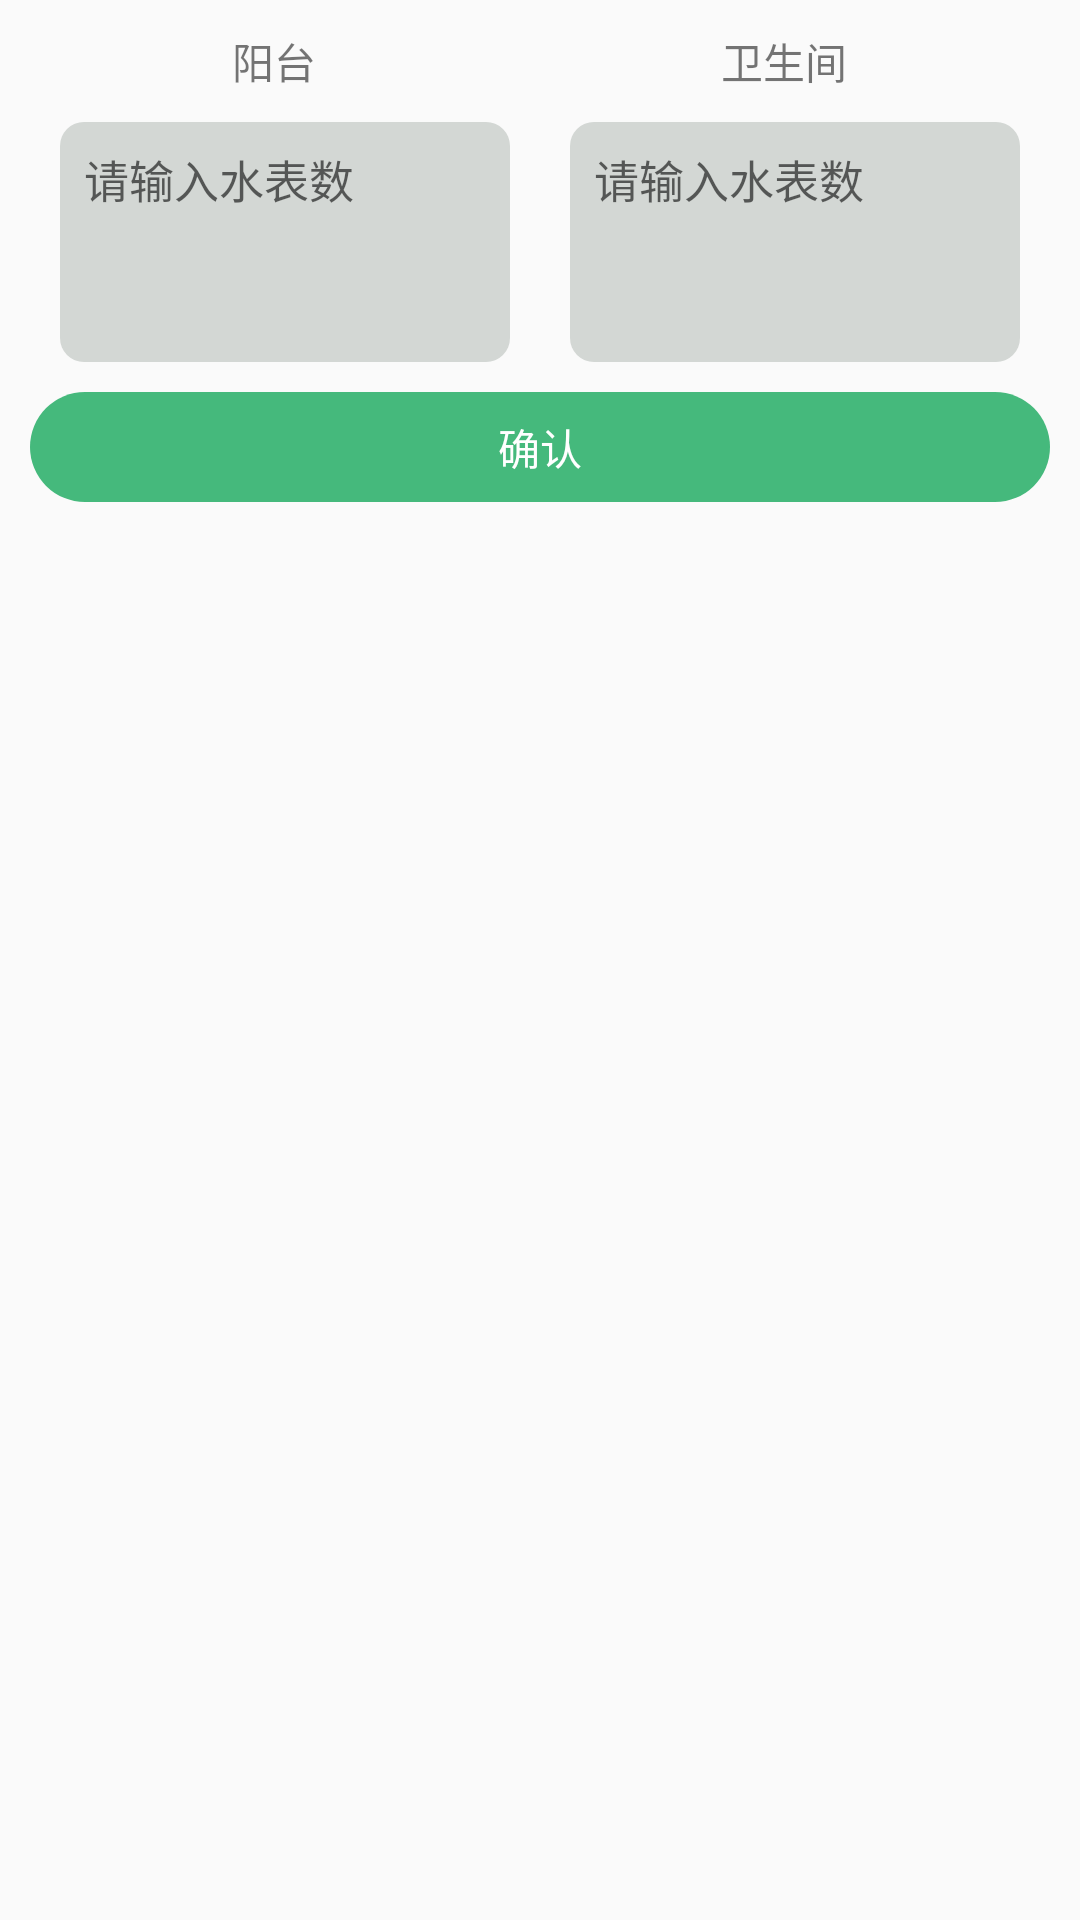

Produce the Android XML layout that renders to this screen, including the resource entries it uses.
<!-- AndroidManifest.xml: application theme Theme.MyApplication -->
<!-- res/layout/dialog_showchanger_infom.xml -->
<?xml version="1.0" encoding="utf-8"?>
<LinearLayout xmlns:android="http://schemas.android.com/apk/res/android"
    android:layout_width="match_parent"
    android:layout_height="wrap_content"
    android:orientation="vertical"
    android:padding="10dp">
     <LinearLayout
         android:layout_width="match_parent"
         android:layout_height="wrap_content">
         <TextView
             android:layout_width="wrap_content"
             android:layout_weight="1"
             android:text="阳台"
             android:gravity="center"
             android:layout_height="wrap_content"/>
         <TextView
             android:layout_width="wrap_content"
             android:layout_weight="1"
             android:gravity="center"
             android:text="卫生间"
             android:layout_height="wrap_content"/>
     </LinearLayout>
    <LinearLayout
        android:layout_width="match_parent"
        android:layout_height="wrap_content"
        android:orientation="horizontal">

        <EditText
            android:id="@+id/et_show_changer_input_y"
            android:layout_width="match_parent"
            android:layout_height="80dp"
            android:layout_margin="10dp"
            android:layout_weight="1"
            android:background="@drawable/gm_8_gray"
            android:gravity="left"
            android:hint="请输入水表数"
            android:textSize="15sp"
            android:inputType="number"
            android:padding="8dp"
            android:textColor="@color/black" />

        <EditText
            android:id="@+id/et_show_changer_input_c"
            android:layout_width="match_parent"
            android:layout_height="80dp"
            android:layout_margin="10dp"
            android:layout_weight="1"
            android:textSize="15sp"
            android:background="@drawable/gm_8_gray"
            android:gravity="left"
            android:hint="请输入水表数"
            android:inputType="number"
            android:padding="8dp"
            android:textColor="@color/black" />

    </LinearLayout>

    <TextView
        android:id="@+id/tv_show_changer_infom_sure"
        android:layout_width="match_parent"
        android:layout_height="wrap_content"
        android:layout_gravity="center"
        android:background="@drawable/gm_30_green"
        android:gravity="center"
        android:paddingLeft="10dp"
        android:paddingTop="8dp"
        android:paddingRight="10dp"
        android:paddingBottom="8dp"
        android:text="确认"
        android:textColor="@color/white" />
</LinearLayout>
<!-- resources referenced by this layout -->
<resources>
  <!-- drawable gm_30_green (drawable) -->
  <?xml version="1.0" encoding="utf-8"?>
  <shape xmlns:android="http://schemas.android.com/apk/res/android">
      <solid android:color="#45b97c" />
      <corners android:radius="30dp" />
  </shape>
  <!-- drawable gm_8_gray (drawable) -->
  <?xml version="1.0" encoding="utf-8"?>
  <shape xmlns:android="http://schemas.android.com/apk/res/android">
      <solid android:color="#d3d7d4" />
      <corners android:radius="8dp" />
  </shape>
  <style name="Theme.MyApplication" parent="Theme.AppCompat.Light.DarkActionBar">
          
          <item name="colorPrimary">@color/teal_200</item>
          <item name="colorPrimaryVariant">@color/teal_700</item>
          <item name="colorOnPrimary">@color/white</item>
          
          <item name="colorSecondary">@color/teal_200</item>
          <item name="colorSecondaryVariant">@color/teal_700</item>
          <item name="colorOnSecondary">@color/black</item>
          
          <item name="android:statusBarColor" tools:targetApi="l">?attr/colorPrimaryVariant</item>
          
      </style>
  <!-- not gathered from this repository: default colours our renderer supplied (Android Studio template values) -->
  <color name="teal_200">#FF03DAC5</color>
  <color name="teal_700">#FF018786</color>
  <color name="black">#FF000000</color>
  <color name="white">#FFFFFFFF</color>
</resources>
